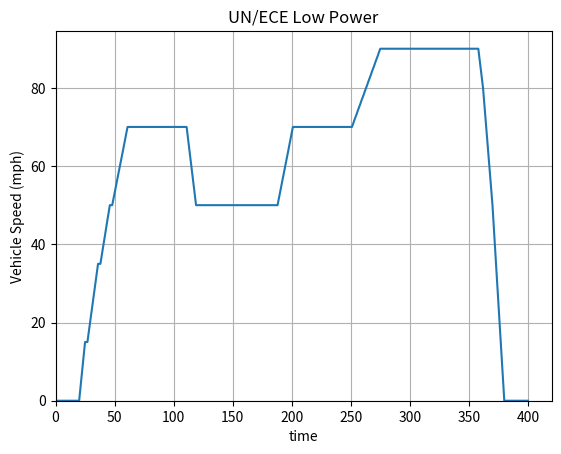
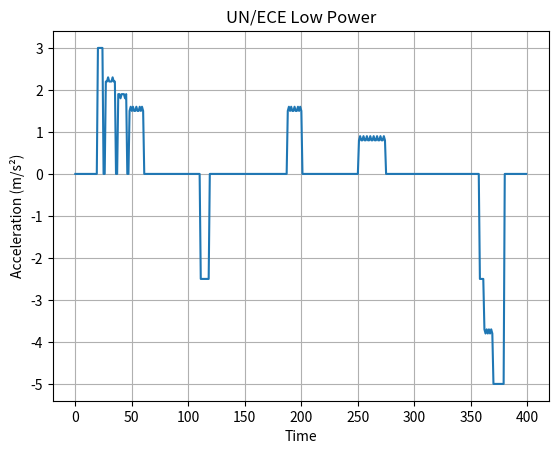

These figures' Python source, in order:
import matplotlib.pyplot as plt
import numpy as np
data = data = [
    (0, 0.0),
    (1, 0.0),
    (2, 0.0),
    (3, 0.0),
    (4, 0.0),
    (5, 0.0),
    (6, 0.0),
    (7, 0.0),
    (8, 0.0),
    (9, 0.0),
    (10, 0.0),
    (11, 0.0),
    (12, 0.0),
    (13, 0.0),
    (14, 0.0),
    (15, 0.0),
    (16, 0.0),
    (17, 0.0),
    (18, 0.0),
    (19, 0.0),
    (20, 0.0),
    (21, 3.0),
    (22, 6.0),
    (23, 9.0),
    (24, 12.0),
    (25, 15.0),
    (26, 15.0),
    (27, 15.0),
    (28, 17.2),
    (29, 19.4),
    (30, 21.7),
    (31, 23.9),
    (32, 26.1),
    (33, 28.3),
    (34, 30.6),
    (35, 32.8),
    (36, 35.0),
    (37, 35.0),
    (38, 35.0),
    (39, 36.9),
    (40, 38.8),
    (41, 40.6),
    (42, 42.5),
    (43, 44.4),
    (44, 46.3),
    (45, 48.1),
    (46, 50.0),
    (47, 50.0),
    (48, 50.0),
    (49, 51.5),
    (50, 53.1),
    (51, 54.6),
    (52, 56.2),
    (53, 57.7),
    (54, 59.2),
    (55, 60.8),
    (56, 62.3),
    (57, 63.8),
    (58, 65.4),
    (59, 66.9),
    (60, 68.5),
    (61, 70.0),
    (62, 70.0),
    (63, 70.0),
    (64, 70.0),
    (65, 70.0),
    (66, 70.0),
    (67, 70.0),
    (68, 70.0),
    (69, 70.0),
    (70, 70.0),
    (71, 70.0),
    (72, 70.0),
    (73, 70.0),
    (74, 70.0),
    (75, 70.0),
    (76, 70.0),
    (77, 70.0),
    (78, 70.0),
    (79, 70.0),
    (80, 70.0),
    (81, 70.0),
    (82, 70.0),
    (83, 70.0),
    (84, 70.0),
    (85, 70.0),
    (86, 70.0),
    (87, 70.0),
    (88, 70.0),
    (89, 70.0),
    (90, 70.0),
    (91, 70.0),
    (92, 70.0),
    (93, 70.0),
    (94, 70.0),
    (95, 70.0),
    (96, 70.0),
    (97, 70.0),
    (98, 70.0),
    (99, 70.0),
    (100, 70.0),
    (101, 70.0),
    (102, 70.0),
    (103, 70.0),
    (104, 70.0),
    (105, 70.0),
    (106, 70.0),
    (107, 70.0),
    (108, 70.0),
    (109, 70.0),
    (110, 70.0),
    (111, 70.0),
    (112, 67.5),
    (113, 65.0),
    (114, 62.5),
    (115, 60.0),
    (116, 57.5),
    (117, 55.0),
    (118, 52.5),
    (119, 50.0),
    (120, 50.0),
    (121, 50.0),
    (122, 50.0),
    (123, 50.0),
    (124, 50.0),
    (125, 50.0),
    (126, 50.0),
    (127, 50.0),
    (128, 50.0),
    (129, 50.0),
    (130, 50.0),
    (131, 50.0),
    (132, 50.0),
    (133, 50.0),
    (134, 50.0),
    (135, 50.0),
    (136, 50.0),
    (137, 50.0),
    (138, 50.0),
    (139, 50.0),
    (140, 50.0),
    (141, 50.0),
    (142, 50.0),
    (143, 50.0),
    (144, 50.0),
    (145, 50.0),
    (146, 50.0),
    (147, 50.0),
    (148, 50.0),
    (149, 50.0),
    (150, 50.0),
    (151, 50.0),
    (152, 50.0),
    (153, 50.0),
    (154, 50.0),
    (155, 50.0),
    (156, 50.0),
    (157, 50.0),
    (158, 50.0),
    (159, 50.0),
    (160, 50.0),
    (161, 50.0),
    (162, 50.0),
    (163, 50.0),
    (164, 50.0),
    (165, 50.0),
    (166, 50.0),
    (167, 50.0),
    (168, 50.0),
    (169, 50.0),
    (170, 50.0),
    (171, 50.0),
    (172, 50.0),
    (173, 50.0),
    (174, 50.0),
    (175, 50.0),
    (176, 50.0),
    (177, 50.0),
    (178, 50.0),
    (179, 50.0),
    (180, 50.0),
    (181, 50.0),
    (182, 50.0),
    (183, 50.0),
    (184, 50.0),
    (185, 50.0),
    (186, 50.0),
    (187, 50.0),
    (188, 50.0),
    (189, 51.5),
    (190, 53.1),
    (191, 54.6),
    (192, 56.2),
    (193, 57.7),
    (194, 59.2),
    (195, 60.8),
    (196, 62.3),
    (197, 63.8),
    (198, 65.4),
    (199, 66.9),
    (200, 68.5),
    (201, 70.0),
    (202, 70.0),
    (203, 70.0),
    (204, 70.0),
    (205, 70.0),
    (206, 70.0),
    (207, 70.0),
    (208, 70.0),
    (209, 70.0),
    (210, 70.0),
    (211, 70.0),
    (212, 70.0),
    (213, 70.0),
    (214, 70.0),
    (215, 70.0),
    (216, 70.0),
    (217, 70.0),
    (218, 70.0),
    (219, 70.0),
    (220, 70.0),
    (221, 70.0),
    (222, 70.0),
    (223, 70.0),
    (224, 70.0),
    (225, 70.0),
    (226, 70.0),
    (227, 70.0),
    (228, 70.0),
    (229, 70.0),
    (230, 70.0),
    (231, 70.0),
    (232, 70.0),
    (233, 70.0),
    (234, 70.0),
    (235, 70.0),
    (236, 70.0),
    (237, 70.0),
    (238, 70.0),
    (239, 70.0),
    (240, 70.0),
    (241, 70.0),
    (242, 70.0),
    (243, 70.0),
    (244, 70.0),
    (245, 70.0),
    (246, 70.0),
    (247, 70.0),
    (248, 70.0),
    (249, 70.0),
    (250, 70.0),
    (251, 70.0),
    (252, 70.8),
    (253, 71.7),
    (254, 72.5),
    (255, 73.3),
    (256, 74.2),
    (257, 75.0),
    (258, 75.8),
    (259, 76.7),
    (260, 77.5),
    (261, 78.3),
    (262, 79.2),
    (263, 80.0),
    (264, 80.8),
    (265, 81.7),
    (266, 82.5),
    (267, 83.3),
    (268, 84.2),
    (269, 85.0),
    (270, 85.8),
    (271, 86.7),
    (272, 87.5),
    (273, 88.3),
    (274, 89.2),
    (275, 90.0),
    (276, 90.0),
    (277, 90.0),
    (278, 90.0),
    (279, 90.0),
    (280, 90.0),
    (281, 90.0),
    (282, 90.0),
    (283, 90.0),
    (284, 90.0),
    (285, 90.0),
    (286, 90.0),
    (287, 90.0),
    (288, 90.0),
    (289, 90.0),
    (290, 90.0),
    (291, 90.0),
    (292, 90.0),
    (293, 90.0),
    (294, 90.0),
    (295, 90.0),
    (296, 90.0),
    (297, 90.0),
    (298, 90.0),
    (299, 90.0),
    (300, 90.0),
    (301, 90.0),
    (302, 90.0),
    (303, 90.0),
    (304, 90.0),
    (305, 90.0),
    (306, 90.0),
    (307, 90.0),
    (308, 90.0),
    (309, 90.0),
    (310, 90.0),
    (311, 90.0),
    (312, 90.0),
    (313, 90.0),
    (314, 90.0),
    (315, 90.0),
    (316, 90.0),
    (317, 90.0),
    (318, 90.0),
    (319, 90.0),
    (320, 90.0),
    (321, 90.0),
    (322, 90.0),
    (323, 90.0),
    (324, 90.0),
    (325, 90.0),
    (326, 90.0),
    (327, 90.0),
    (328, 90.0),
    (329, 90.0),
    (330, 90.0),
    (331, 90.0),
    (332, 90.0),
    (333, 90.0),
    (334, 90.0),
    (335, 90.0),
    (336, 90.0),
    (337, 90.0),
    (338, 90.0),
    (339, 90.0),
    (340, 90.0),
    (341, 90.0),
    (342, 90.0),
    (343, 90.0),
    (344, 90.0),
    (345, 90.0),
    (346, 90.0),
    (347, 90.0),
    (348, 90.0),
    (349, 90.0),
    (350, 90.0),
    (351, 90.0),
    (352, 90.0),
    (353, 90.0),
    (354, 90.0),
    (355, 90.0),
    (356, 90.0),
    (357, 90.0),
    (358, 90.0),
    (359, 87.5),
    (360, 85.0),
    (361, 82.5),
    (362, 80.0),
    (363, 76.3),
    (364, 72.5),
    (365, 68.8),
    (366, 65.0),
    (367, 61.3),
    (368, 57.5),
    (369, 53.8),
    (370, 50.0),
    (371, 45.0),
    (372, 40.0),
    (373, 35.0),
    (374, 30.0),
    (375, 25.0),
    (376, 20.0),
    (377, 15.0),
    (378, 10.0),
    (379, 5.0),
    (380, 0.0),
    (381, 0.0),
    (382, 0.0),
    (383, 0.0),
    (384, 0.0),
    (385, 0.0),
    (386, 0.0),
    (387, 0.0),
    (388, 0.0),
    (389, 0.0),
    (390, 0.0),
    (391, 0.0),
    (392, 0.0),
    (393, 0.0),
    (394, 0.0),
    (395, 0.0),
    (396, 0.0),
    (397, 0.0),
    (398, 0.0),
    (399, 0.0),
    (400, 0.0),
]





time, velocity = zip(*data)
plt.figure(1)
# velocity
plt.plot(time, velocity)
plt.title('UN/ECE Low Power')
plt.xlabel('time')
plt.ylabel('Vehicle Speed (mph)')
plt.xlim(0)
plt.ylim(0)
plt.grid(True)
plt.show(block=False)



#acceleration
plt.figure(2)
acceleration = [(velocity[i+1] - velocity[i]) / (time[i+1] - time[i]) for i in range(len(time)-1)]
# Plotting acceleration
plt.plot(time[:-1], acceleration)
plt.title('UN/ECE Low Power')
plt.xlabel('Time')
plt.ylabel('Acceleration (m/s²)')
plt.grid(True)
plt.show()

print(f'Acceleration size: {len(acceleration):.0f} seconds')
np.savetxt('acc_unecelp.txt',acceleration) #saving acc data
